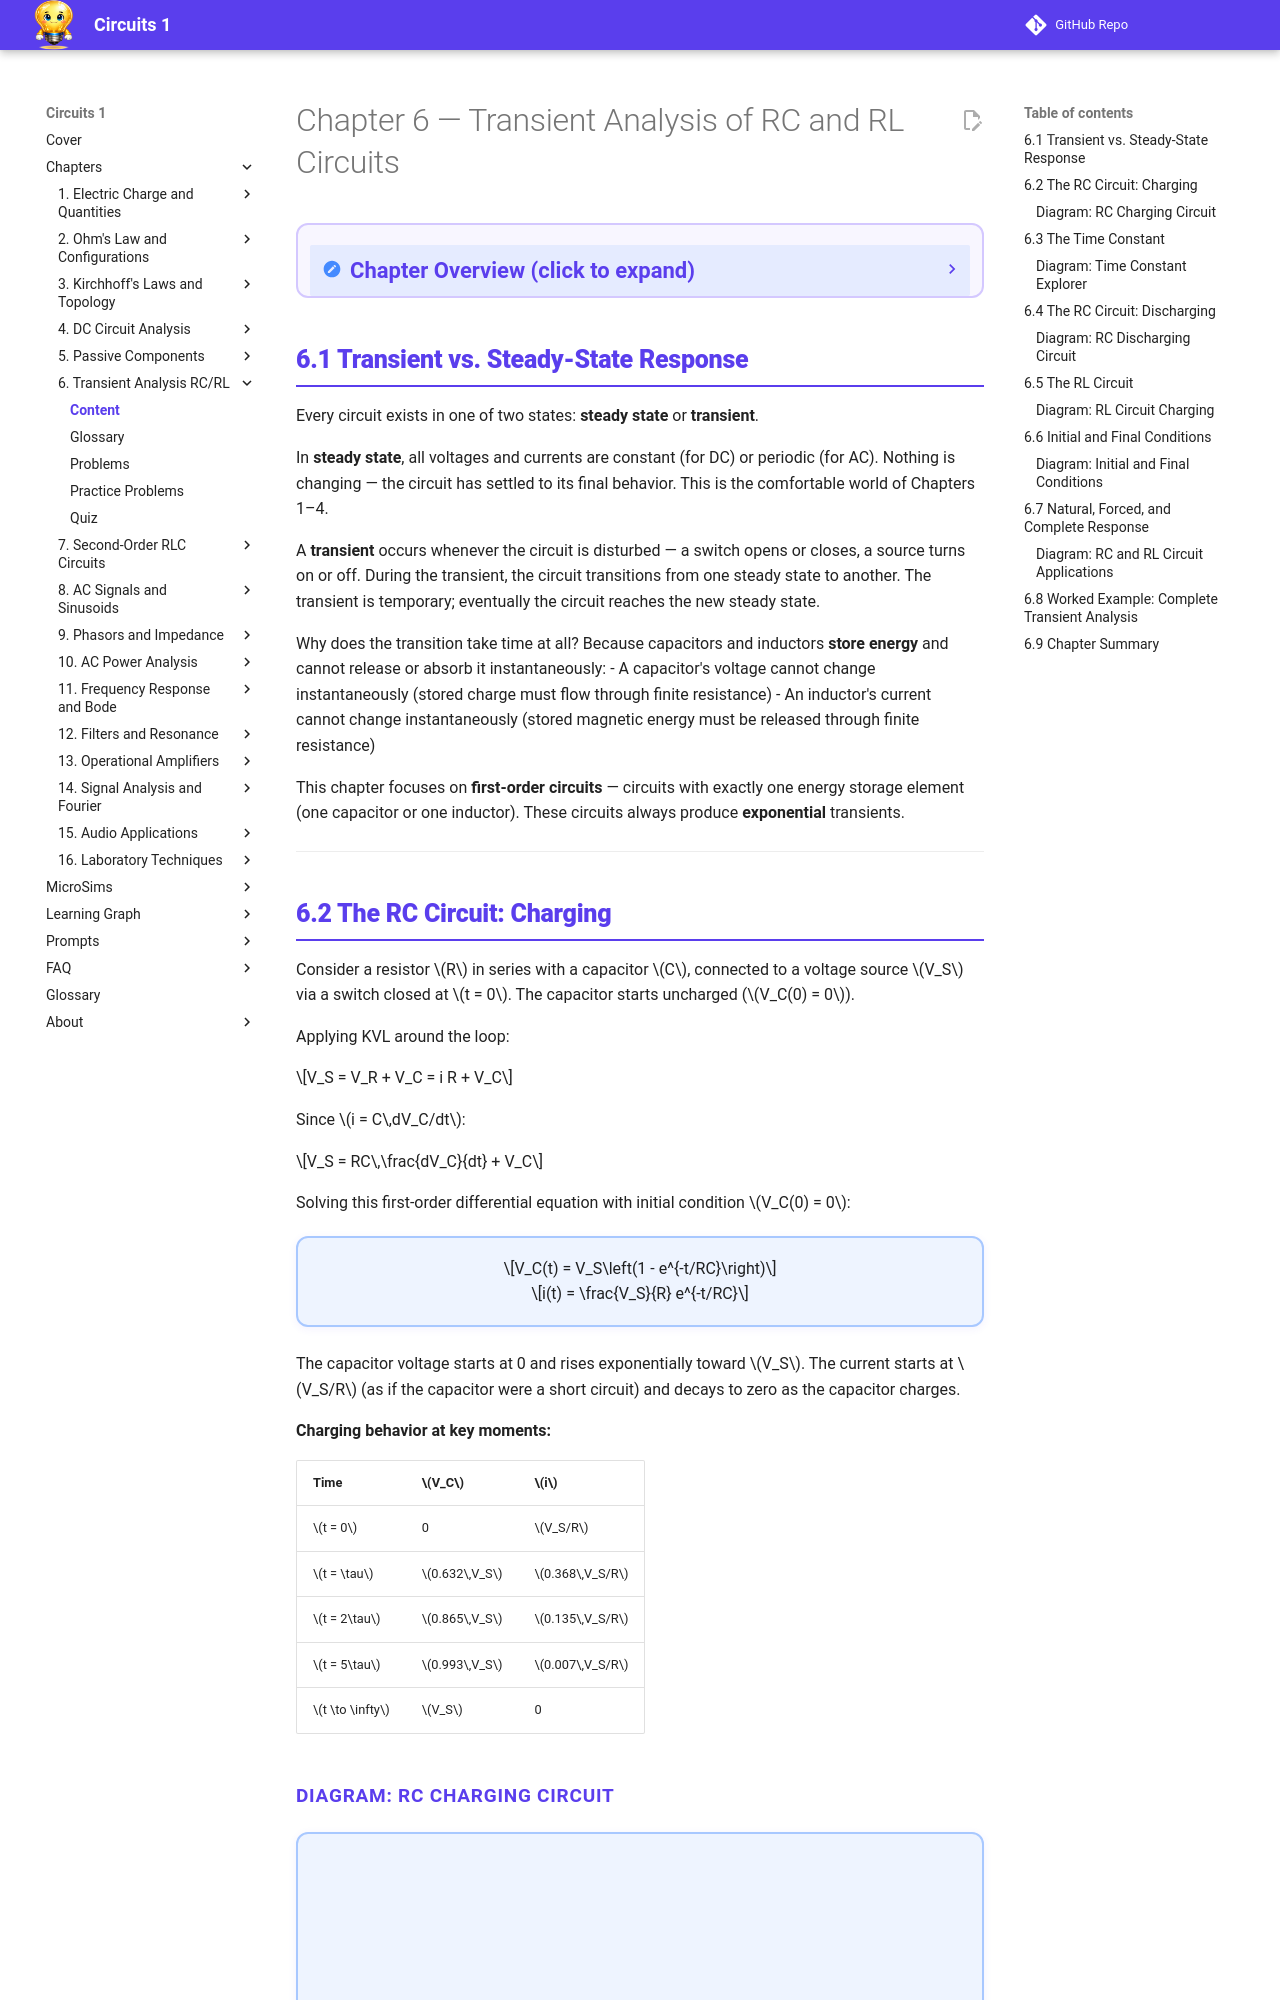

repository: dmccreary/circuits · page: chapters/06-transient-analysis-rc-rl/content/index.html · generator: mkdocs

---
title: Chapter 6 Content — Transient Analysis of RC and RL Circuits
description: Teaching content for Chapter 6 covering time constants, exponential responses, and first-order circuit analysis
generated_by: claude skill chapter-content-generator
date: 2026-04-14
version: 0.04
---

<div class="unit1-styled" markdown>

# Chapter 6 — Transient Analysis of RC and RL Circuits

<details class="video-overview">
<summary><strong>Chapter Overview</strong> (click to expand)</summary>

When a switch opens or closes in a circuit containing a capacitor or inductor, the circuit transitions between two steady states through an exponential transient governed by a characteristic time constant. This chapter develops the complete analytical framework for first-order RC and RL circuits, covering both the natural response (energy decay) and the step response (energy charging).

**Key Takeaways**

1. The time constant tau (τ = RC or τ = L/R) determines how quickly a first-order circuit responds — after five time constants, the circuit is essentially at its new steady state.
2. The natural response is a decaying exponential representing the release of stored energy with no external forcing.
3. The complete response combines the natural response with the forced (particular) response to describe circuit behavior for any initial conditions and source values.

</details>

## 6.1 Transient vs. Steady-State Response

Every circuit exists in one of two states: **steady state** or **transient**.

In **steady state**, all voltages and currents are constant (for DC) or periodic (for AC). Nothing is changing — the circuit has settled to its final behavior. This is the comfortable world of Chapters 1–4.

A **transient** occurs whenever the circuit is disturbed — a switch opens or closes, a source turns on or off. During the transient, the circuit transitions from one steady state to another. The transient is temporary; eventually the circuit reaches the new steady state.

Why does the transition take time at all? Because capacitors and inductors **store energy** and cannot release or absorb it instantaneously:
- A capacitor's voltage cannot change instantaneously (stored charge must flow through finite resistance)
- An inductor's current cannot change instantaneously (stored magnetic energy must be released through finite resistance)

This chapter focuses on **first-order circuits** — circuits with exactly one energy storage element (one capacitor or one inductor). These circuits always produce **exponential** transients.

---
